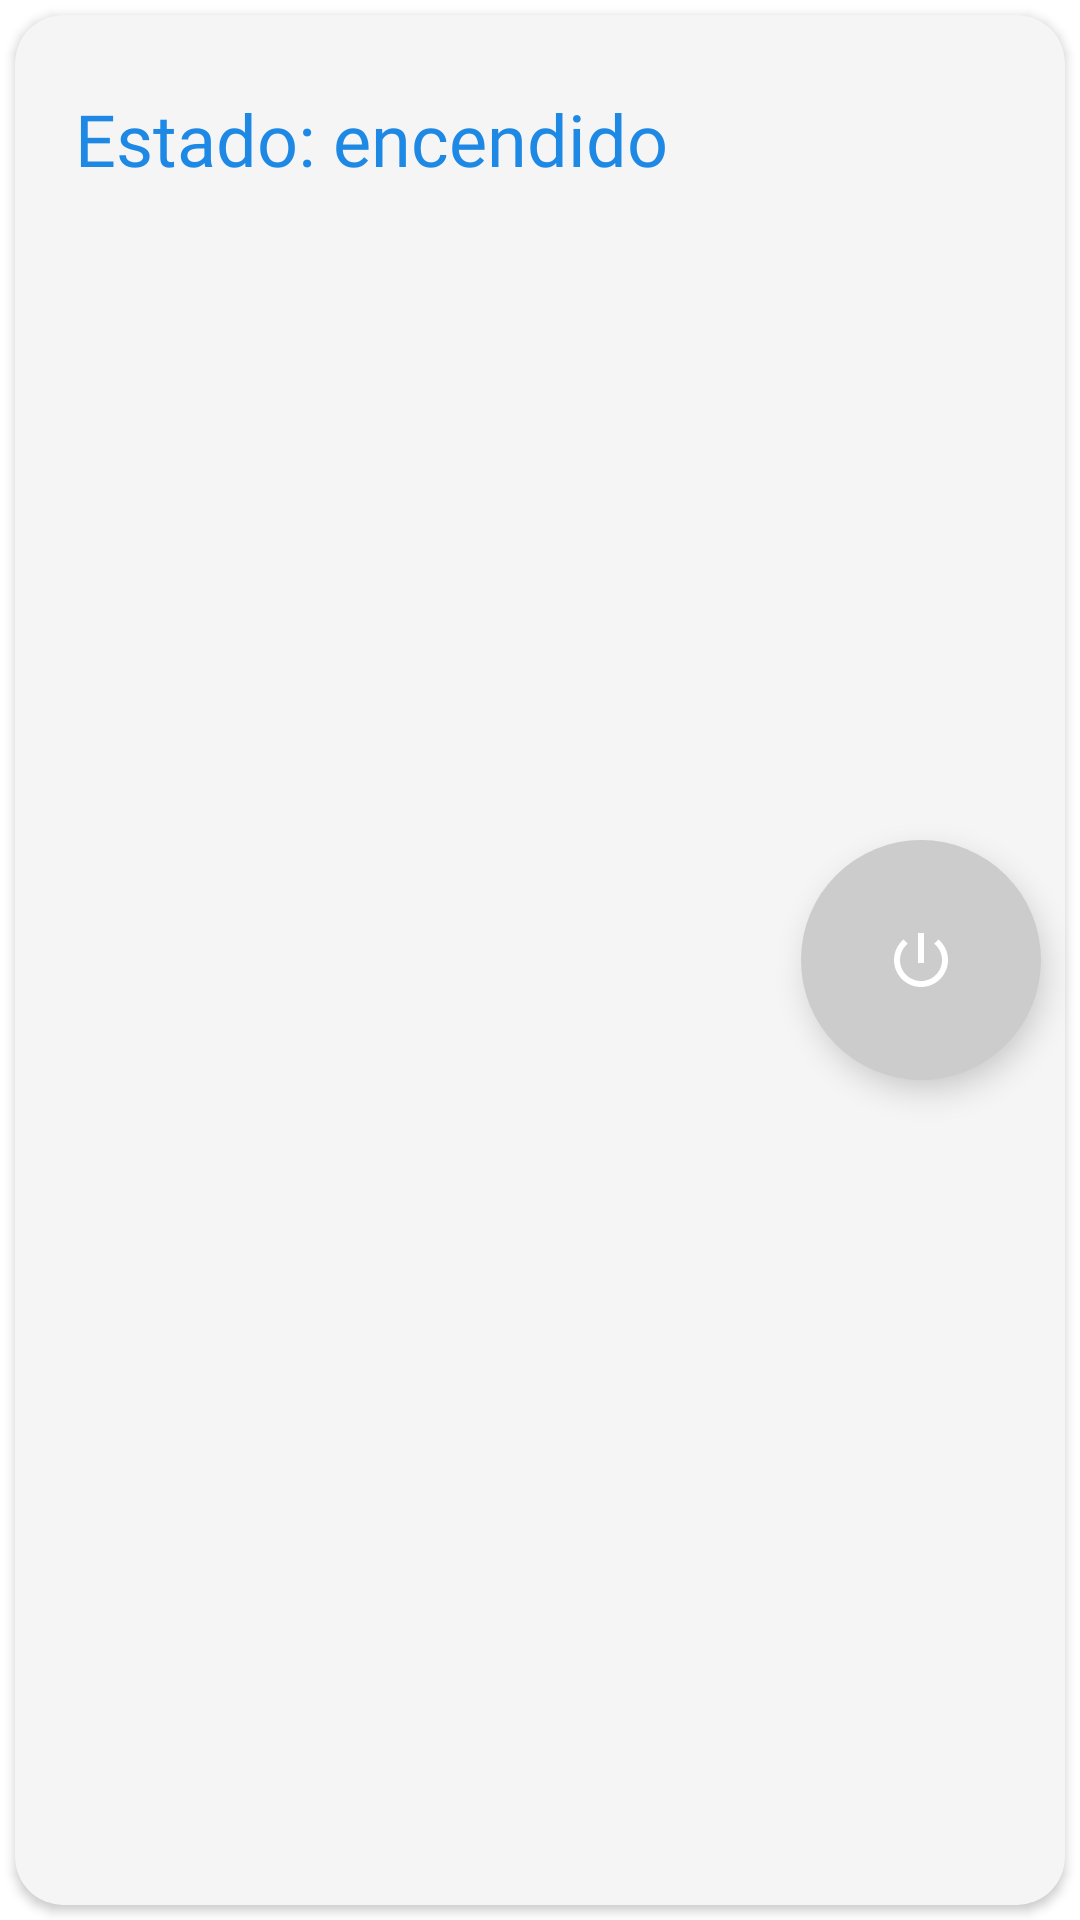

Reconstruct the res/layout file that produces this screen, plus the resources it refers to.
<!-- AndroidManifest.xml: application theme Theme.HomeRun -->
<!-- res/layout/switch_on_item.xml -->
<?xml version="1.0" encoding="utf-8"?>
<androidx.constraintlayout.widget.ConstraintLayout xmlns:android="http://schemas.android.com/apk/res/android"
    xmlns:app="http://schemas.android.com/apk/res-auto"
    android:clipToPadding="false"

    android:id="@+id/frameLayout"
    android:layout_width="match_parent"
    android:layout_height="130dp"
    android:padding="5dp">

    <androidx.cardview.widget.CardView
        android:id="@+id/card_view_device"
        android:layout_width="match_parent"
        android:layout_height="match_parent"
        app:cardBackgroundColor="?colorSecondary"
        app:cardCornerRadius="16dp"
        android:padding="5dp"
        app:layout_constraintEnd_toEndOf="parent"
        app:layout_constraintHorizontal_bias="0.0"
        app:layout_constraintStart_toStartOf="parent">


    </androidx.cardview.widget.CardView>
    <com.google.android.material.floatingactionbutton.FloatingActionButton
        android:id="@+id/device_button"
        android:layout_width="80dp"
        android:layout_height="80dp"
        app:fabCustomSize="80dp"
        android:layout_marginLeft="8dp"
        android:layout_marginTop="8dp"
        android:layout_marginRight="8dp"
        android:layout_marginBottom="8dp"
        app:borderWidth="0dp"
        android:clickable="true"
        app:layout_constraintBottom_toBottomOf="@+id/card_view_device"
        app:layout_constraintRight_toRightOf="@+id/card_view_device"
        app:layout_constraintTop_toTopOf="@+id/card_view_device"
        android:scaleType="center"
        android:backgroundTint="@color/ltgray"
        app:tint="@android:color/white"
        app:srcCompat="@drawable/ic_baseline_power_settings_new_24" />



    <TextView
        android:id="@+id/text_control"
        style="@style/default_text_style_primary"
        android:layout_width="wrap_content"
        android:layout_height="wrap_content"
        android:text="Estado: encendido"
        android:translationZ="5dp"
        app:layout_constraintLeft_toLeftOf="@+id/card_view_device"
        app:layout_constraintTop_toTopOf="@+id/card_view_device" />




</androidx.constraintlayout.widget.ConstraintLayout>
<!-- resources referenced by this layout -->
<resources>
  <color name="ltgray">#FFCCCCCC</color>
  <!-- drawable ic_baseline_power_settings_new_24 (drawable) -->
  <vector android:height="50dp" android:tint="@color/primary"
      android:viewportHeight="24" android:viewportWidth="24"
      android:width="50dp" xmlns:android="http://schemas.android.com/apk/res/android">
      <path android:fillColor="@color/primary" android:pathData="M13,3h-2v10h2L13,3zM17.83,5.17l-1.42,1.42C17.99,7.86 19,9.81 19,12c0,3.87 -3.13,7 -7,7s-7,-3.13 -7,-7c0,-2.19 1.01,-4.14 2.58,-5.42L6.17,5.17C4.23,6.82 3,9.26 3,12c0,4.97 4.03,9 9,9s9,-4.03 9,-9c0,-2.74 -1.23,-5.18 -3.17,-6.83z"/>
  </vector>
  <style name="default_text_style_primary">
          <item name="android:layout_width">match_parent</item>
          <item name="android:layout_height">wrap_content</item>
          <item name="android:layout_marginHorizontal">10dp</item>
          <item name="android:layout_marginVertical">15dp</item>
          <item name="android:fontFamily">@font/poppins_medium</item>
          <item name="android:padding">10dp</item>
          <item name="android:textAllCaps">false</item>
          <item name="android:textSize">24sp</item>
          <item name="android:visibility">visible</item>
          <item name="android:textColor"> @color/primary</item>
      </style>
  <style name="Theme.HomeRun" parent="Theme.MaterialComponents.DayNight.DarkActionBar">
          
          <item name="colorPrimary">@color/primary</item>
          <item name="colorPrimaryVariant">@color/purple_700</item>
          <item name="colorOnPrimary">@color/white</item>
          
          <item name="colorSecondary">@color/offwhite</item>
          <item name="colorOnSecondary">@color/black</item>
          
          <item name="android:statusBarColor">?attr/colorPrimaryVariant</item>
  
          
  
      </style>
  <color name="primary">#1E88E5</color>
  <color name="purple_700">#FF3700B3</color>
  <color name="white">#FFFFFFFF</color>
  <color name="offwhite">#F5F5F5</color>
  <color name="black">#FF000000</color>
</resources>
